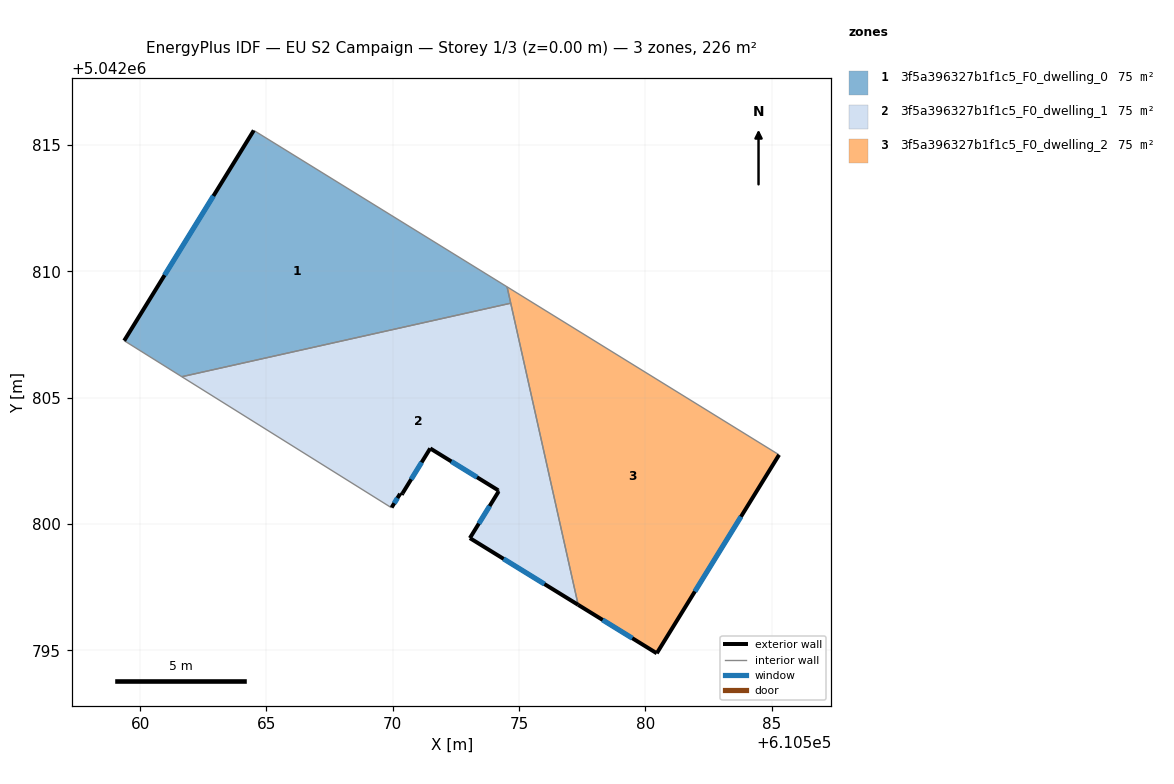
=== STOREY PLAN SPEC (per zone: floor XY polygon, exterior-wall plan segments, windows/doors) ===
zone 1: 3f5a396327b1f1c5_F0_dwelling_0  (75.3 m²)
  floor: (610574.52, 5042809.39) (610574.67, 5042808.74) (610561.65, 5042805.83) (610559.37, 5042807.26) (610564.50, 5042815.58)
  exterior wall: (610564.50, 5042815.58) – (610559.37, 5042807.26)  [9.8 m]
    window: (610562.90, 5042812.99) – (610560.97, 5042809.85)  [4.2 m²]
  interior walls: 4
zone 2: 3f5a396327b1f1c5_F0_dwelling_1  (75.3 m²)
  floor: (610574.67, 5042808.74) (610577.34, 5042796.80) (610573.05, 5042799.45) (610574.19, 5042801.29) (610574.16, 5042801.31) (610574.17, 5042801.34) (610571.48, 5042803.00) (610570.39, 5042801.22) (610570.35, 5042801.16) (610570.29, 5042801.20) (610569.95, 5042800.66) (610569.95, 5042800.65) (610561.65, 5042805.83)
  exterior wall: (610571.48, 5042803.00) – (610574.17, 5042801.34)  [3.2 m]
    window: (610572.32, 5042802.48) – (610573.33, 5042801.85)  [1.3 m²]
  exterior wall: (610570.39, 5042801.22) – (610571.48, 5042803.00)  [2.1 m]
    window: (610570.73, 5042801.77) – (610571.14, 5042802.44)  [0.9 m²]
  exterior wall: (610570.35, 5042801.16) – (610570.39, 5042801.22)  [0.1 m]
  exterior wall: (610570.29, 5042801.20) – (610570.35, 5042801.16)  [0.1 m]
  exterior wall: (610569.95, 5042800.66) – (610570.29, 5042801.20)  [0.6 m]
    window: (610570.06, 5042800.83) – (610570.19, 5042801.03)  [0.3 m²]
  exterior wall: (610573.05, 5042799.45) – (610577.34, 5042796.80)  [5.0 m]
    window: (610574.39, 5042798.62) – (610576.00, 5042797.63)  [2.1 m²]
  exterior wall: (610574.19, 5042801.29) – (610573.05, 5042799.45)  [2.2 m]
    window: (610573.83, 5042800.71) – (610573.41, 5042800.02)  [0.9 m²]
  exterior wall: (610574.16, 5042801.31) – (610574.19, 5042801.29)  [0.0 m]
  exterior wall: (610574.17, 5042801.34) – (610574.16, 5042801.31)  [0.0 m]
  interior walls: 4
zone 3: 3f5a396327b1f1c5_F0_dwelling_2  (75.3 m²)
  floor: (610585.29, 5042802.74) (610580.45, 5042794.88) (610577.34, 5042796.80) (610574.52, 5042809.39)
  exterior wall: (610580.45, 5042794.88) – (610585.29, 5042802.74)  [9.2 m]
    window: (610581.96, 5042797.33) – (610583.78, 5042800.29)  [3.9 m²]
  exterior wall: (610577.34, 5042796.80) – (610580.45, 5042794.88)  [3.7 m]
    window: (610578.31, 5042796.21) – (610579.48, 5042795.48)  [1.6 m²]
  interior walls: 3

=== DERIVED (storey summary) ===
Building: EU S2 Campaign
Storey: 1 of 3  (floor level z = 0.00 m)
Storey gross floor area: 225.8 m²
Zones on this storey: 3
  - 3f5a396327b1f1c5_F0_dwelling_0: floor 75.3 m²; exterior wall 9.8 m (29.3 m²); 1 window(s) 4.2 m²; WWR 14.2%
  - 3f5a396327b1f1c5_F0_dwelling_1: floor 75.3 m²; exterior wall 13.3 m (39.9 m²); 5 window(s) 5.6 m²; WWR 14.0%
  - 3f5a396327b1f1c5_F0_dwelling_2: floor 75.3 m²; exterior wall 12.9 m (38.7 m²); 2 window(s) 5.5 m²; WWR 14.2%
Zone adjacency (shared interzone walls):
  - 3f5a396327b1f1c5_F0_dwelling_0 ↔ 3f5a396327b1f1c5_F0_dwelling_1
  - 3f5a396327b1f1c5_F0_dwelling_0 ↔ 3f5a396327b1f1c5_F0_dwelling_2
  - 3f5a396327b1f1c5_F0_dwelling_1 ↔ 3f5a396327b1f1c5_F0_dwelling_2